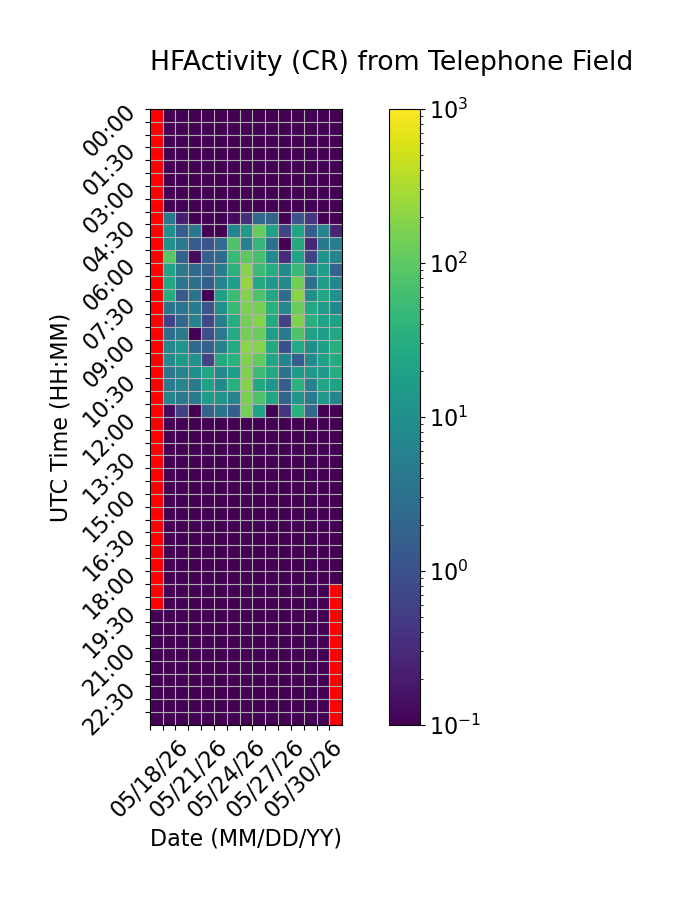

Source data for this figure (header and first rows):
Time (UTC), 05/18/26, 05/19/26, 05/20/26, 05/21/26, 05/22/26, 05/23/26, 05/24/26, 05/25/26, 05/26/26, 05/27/26, 05/28/26, 05/29/26, 05/30/26, 05/31/26, 06/01/26
00:00, , 0.0, 0.0, 0.0, 0.0, 0.0, 0.0, 0.0, 0.0, 0.0, 0.0, 0.0, 0.0, 0.0, 0.0
00:30, , 0.0, 0.0, 0.0, 0.0, 0.0, 0.0, 0.0, 0.0, 0.0, 0.0, 0.0, 0.0, 0.0, 0.0
01:00, , 0.0, 0.0, 0.0, 0.0, 0.0, 0.0, 0.0, 0.0, 0.0, 0.0, 0.0, 0.0, 0.0, 0.0
01:30, , 0.0, 0.0, 0.0, 0.0, 0.0, 0.0, 0.0, 0.0, 0.0, 0.0, 0.0, 0.0, 0.0, 0.0
02:00, , 0.0, 0.0, 0.0, 0.0, 0.0, 0.0, 0.0, 0.0, 0.0, 0.0, 0.0, 0.0, 0.0, 0.0
02:30, , 0.0, 0.0, 0.0, 0.0, 0.0, 0.0, 0.0, 0.0, 0.0, 0.0, 0.0, 0.0, 0.0, 0.0
03:00, , 0.0, 0.0, 0.0, 0.0, 0.0, 0.0, 0.0, 0.0, 0.0, 0.0, 0.0, 0.0, 0.0, 0.0
03:30, , 0.0, 0.0, 0.0, 0.0, 0.0, 0.0, 0.0, 0.0, 0.0, 0.0, 0.0, 0.0, 0.0, 0.0
04:00, , 3.933, 0.2, 0.0, 0.0, 0.0, 0.1333, 0.3333, 2.133, 1.867, 0.0, 1.067, 0.4, 0.0, 0.0
04:30, , 10.6, 1.467, 4.067, 0.0, 0.06667, 6.467, 14.47, 116.7, 20.27, 0.6667, 21.47, 1.6, 6.667, 0.2667
05:00, , 10.07, 4.0, 1.467, 1.067, 2.467, 75.8, 5.467, 45.4, 2.867, 0.06667, 26.53, 0.2667, 4.133, 5.133
05:30, , 90.67, 1.8, 0.1333, 1.733, 2.4, 50.07, 99.0, 67.47, 8.067, 0.3333, 20.07, 0.6667, 11.87, 6.4
06:00, , 21.33, 4.0, 2.2, 1.8, 4.733, 36.47, 190.0, 53.8, 30.0, 8.0, 50.53, 7.4, 18.07, 1.8
06:30, , 24.93, 3.6, 3.0, 1.533, 6.133, 18.0, 229.0, 27.33, 14.07, 7.667, 141.3, 2.867, 17.87, 6.867
07:00, , 29.8, 1.333, 3.467, 0.0, 18.27, 54.27, 171.6, 75.87, 24.73, 2.533, 194.1, 9.733, 24.33, 10.6
07:30, , 3.533, 3.733, 4.8, 1.133, 10.07, 49.6, 163.1, 150.2, 36.47, 7.133, 124.3, 26.93, 17.53, 7.267
08:00, , 0.6667, 2.133, 5.867, 0.7333, 5.2, 30.2, 148.5, 181.0, 27.13, 0.6, 167.9, 35.2, 20.47, 19.6
08:30, , 2.8, 4.2, 0.06667, 0.9333, 3.867, 27.4, 140.1, 124.9, 17.67, 4.267, 79.87, 20.2, 16.47, 23.0
09:00, , 7.133, 11.87, 2.333, 1.8, 5.467, 28.27, 204.8, 180.9, 25.67, 0.9333, 27.47, 9.8, 18.8, 32.6
09:30, , 8.0, 14.87, 10.73, 0.6667, 26.67, 36.33, 170.3, 110.8, 22.67, 6.467, 1.6, 8.333, 19.33, 28.93
10:00, , 3.733, 6.533, 9.733, 22.13, 7.267, 16.0, 168.7, 53.73, 26.6, 3.133, 15.0, 13.6, 14.47, 29.93
10:30, , 4.4, 6.733, 4.333, 20.93, 7.467, 32.93, 171.9, 27.2, 12.07, 1.533, 36.2, 5.6, 21.4, 20.53
11:00, , 6.733, 4.533, 4.667, 15.53, 12.13, 6.4, 157.9, 75.67, 22.87, 1.867, 12.13, 4.467, 13.93, 6.533
11:30, , 0.1333, 0.6, 0.0, 1.867, 3.6, 1.6, 144.1, 20.6, 0.0, 0.4, 34.27, 2.267, 0.0, 0.0
12:00, , 0.0, 0.0, 0.0, 0.0, 0.0, 0.0, 0.0, 0.0, 0.0, 0.0, 0.0, 0.0, 0.0, 0.0
12:30, , 0.0, 0.0, 0.0, 0.0, 0.0, 0.0, 0.0, 0.0, 0.0, 0.0, 0.0, 0.0, 0.0, 0.0
13:00, , 0.0, 0.0, 0.0, 0.0, 0.0, 0.0, 0.0, 0.0, 0.0, 0.0, 0.0, 0.0, 0.0, 0.0
13:30, , 0.0, 0.0, 0.0, 0.0, 0.0, 0.0, 0.0, 0.0, 0.0, 0.0, 0.0, 0.0, 0.0, 0.0
14:00, , 0.0, 0.0, 0.0, 0.0, 0.0, 0.0, 0.0, 0.0, 0.0, 0.0, 0.0, 0.0, 0.0, 0.0
14:30, , 0.0, 0.0, 0.0, 0.0, 0.0, 0.0, 0.0, 0.0, 0.0, 0.0, 0.0, 0.0, 0.0, 0.0
15:00, , 0.0, 0.0, 0.0, 0.0, 0.0, 0.0, 0.0, 0.0, 0.0, 0.0, 0.0, 0.0, 0.0, 0.0
15:30, , 0.0, 0.0, 0.0, 0.0, 0.0, 0.0, 0.0, 0.0, 0.0, 0.0, 0.0, 0.0, 0.0, 0.0
16:00, , 0.0, 0.0, 0.0, 0.0, 0.0, 0.0, 0.0, 0.0, 0.0, 0.0, 0.0, 0.0, 0.0, 0.0
16:30, , 0.0, 0.0, 0.0, 0.0, 0.0, 0.0, 0.0, 0.0, 0.0, 0.0, 0.0, 0.0, 0.0, 0.0
17:00, , 0.0, 0.0, 0.0, 0.0, 0.0, 0.0, 0.0, 0.0, 0.0, 0.0, 0.0, 0.0, 0.0, 0.0
17:30, , 0.0, 0.0, 0.0, 0.0, 0.0, 0.0, 0.0, 0.0, 0.0, 0.0, 0.0, 0.0, 0.0, 0.0
18:00, , 0.0, 0.0, 0.0, 0.0, 0.0, 0.0, 0.0, 0.0, 0.0, 0.0, 0.0, 0.0, 0.0, 0.0
18:30, , 0.0, 0.0, 0.0, 0.0, 0.0, 0.0, 0.0, 0.0, 0.0, 0.0, 0.0, 0.0, 0.0, 
19:00, , 0.0, 0.0, 0.0, 0.0, 0.0, 0.0, 0.0, 0.0, 0.0, 0.0, 0.0, 0.0, 0.0, 
19:30, 0.0, 0.0, 0.0, 0.0, 0.0, 0.0, 0.0, 0.0, 0.0, 0.0, 0.0, 0.0, 0.0, 0.0, 
20:00, 0.0, 0.0, 0.0, 0.0, 0.0, 0.0, 0.0, 0.0, 0.0, 0.0, 0.0, 0.0, 0.0, 0.0, 
20:30, 0.0, 0.0, 0.0, 0.0, 0.0, 0.0, 0.0, 0.0, 0.0, 0.0, 0.0, 0.0, 0.0, 0.0, 
21:00, 0.0, 0.0, 0.0, 0.0, 0.0, 0.0, 0.0, 0.0, 0.0, 0.0, 0.0, 0.0, 0.0, 0.0, 
21:30, 0.0, 0.0, 0.0, 0.0, 0.0, 0.0, 0.0, 0.0, 0.0, 0.0, 0.0, 0.0, 0.0, 0.0, 
22:00, 0.0, 0.0, 0.0, 0.0, 0.0, 0.0, 0.0, 0.0, 0.0, 0.0, 0.0, 0.0, 0.0, 0.0, 
22:30, 0.0, 0.0, 0.0, 0.0, 0.0, 0.0, 0.0, 0.0, 0.0, 0.0, 0.0, 0.0, 0.0, 0.0, 
23:00, 0.0, 0.0, 0.0, 0.0, 0.0, 0.0, 0.0, 0.0, 0.0, 0.0, 0.0, 0.0, 0.0, 0.0, 
23:30, 0.0, 0.0, 0.0, 0.0, 0.0, 0.0, 0.0, 0.0, 0.0, 0.0, 0.0, 0.0, 0.0, 0.0, 
